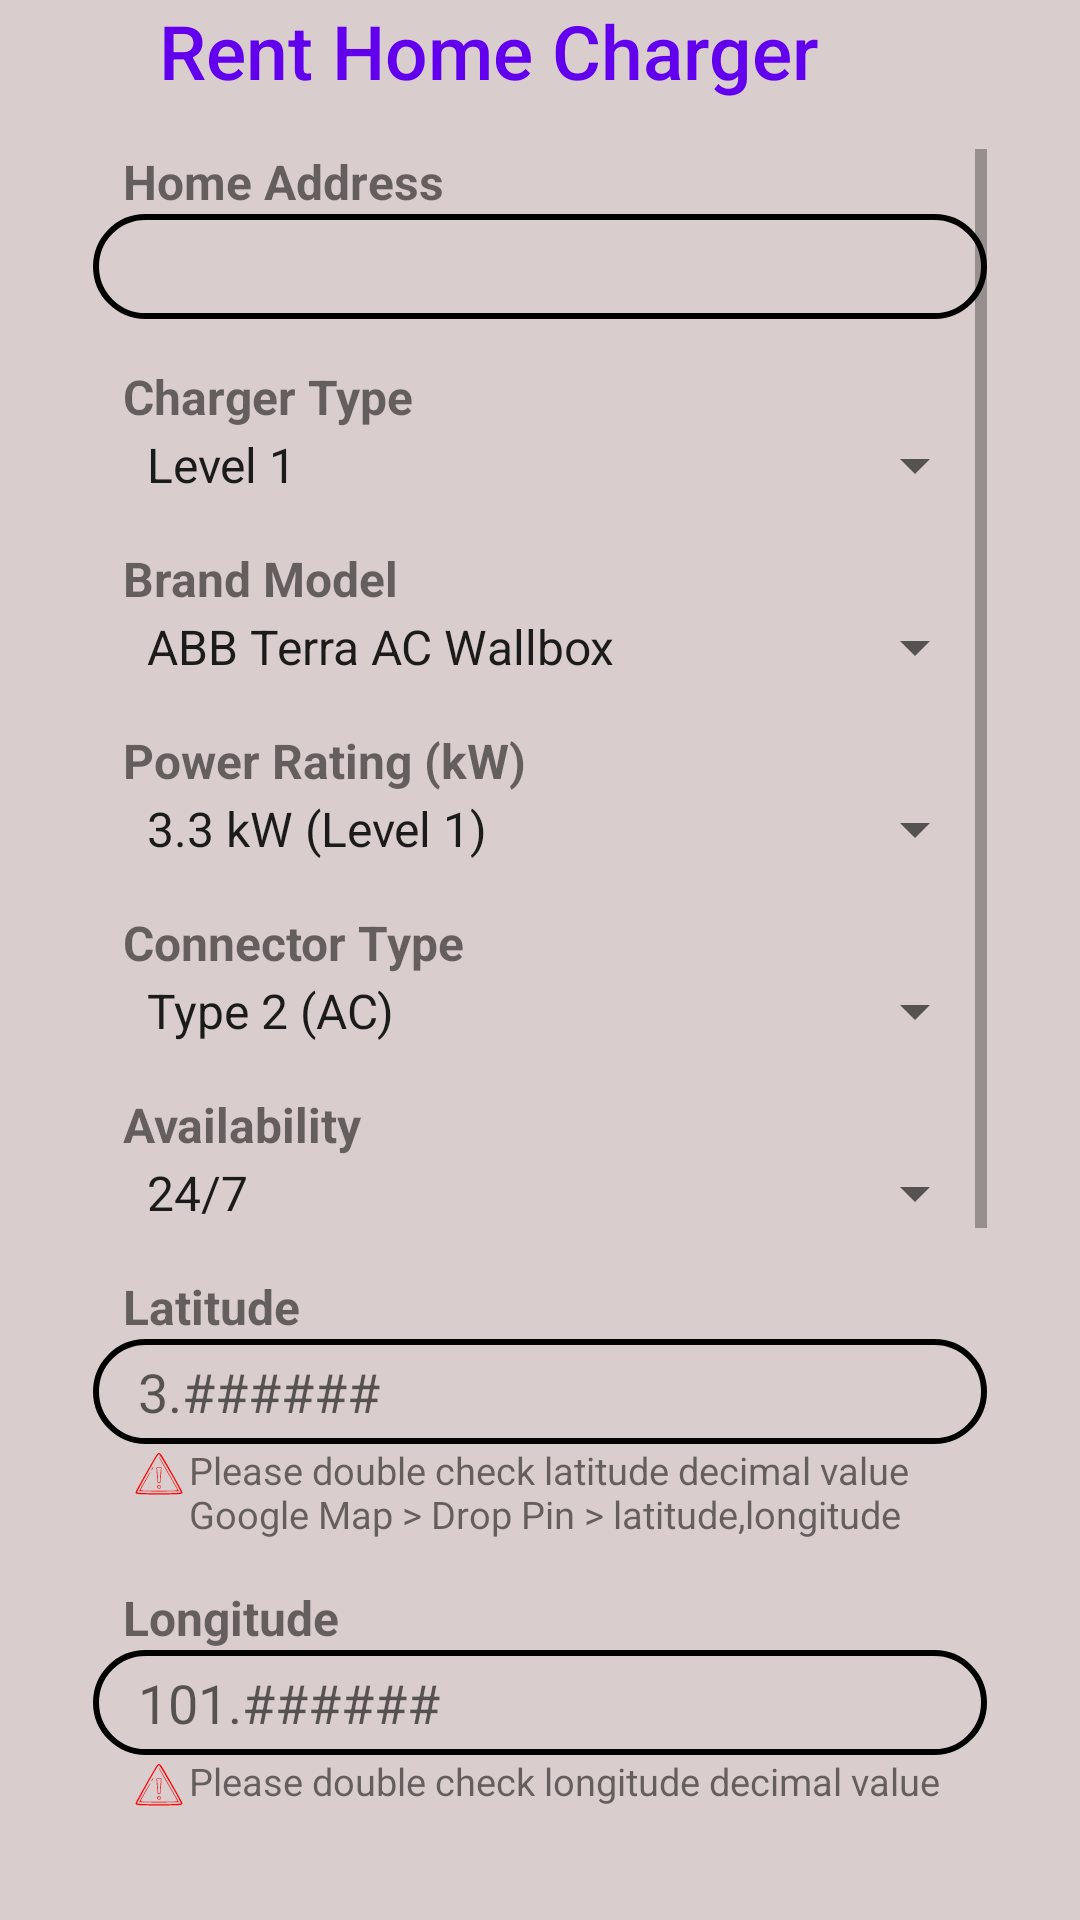

Reconstruct the res/layout file that produces this screen, plus the resources it refers to.
<!-- AndroidManifest.xml: application theme Theme.SmartCharge -->
<!-- res/layout/activity_home_charger.xml -->
<?xml version="1.0" encoding="utf-8"?>
<LinearLayout xmlns:android="http://schemas.android.com/apk/res/android"
    xmlns:app="http://schemas.android.com/apk/res-auto"
    xmlns:tools="http://schemas.android.com/tools"
    android:id="@+id/main"
    android:layout_width="match_parent"
    android:layout_height="match_parent"
    tools:context=".HomeChargerActivity"
    android:orientation="vertical"
    android:background="#DACDCD"
    android:paddingHorizontal="15dp">

    <LinearLayout
        android:layout_width="match_parent"
        android:layout_height="wrap_content"
        android:orientation="horizontal">
    <ImageView
        android:id="@+id/btnBack"
        android:layout_width="wrap_content"
        android:layout_height="wrap_content"
        android:src="@drawable/ic_general_back"
        android:clickable="true"
        android:focusable="true"
        android:layout_marginTop="5dp"/>

    <TextView
        android:layout_width="wrap_content"
        android:layout_height="wrap_content"
        android:text="Rent Home Charger"
        android:textSize="25sp"
        android:layout_marginLeft="38dp"
        android:fontFamily="sans-serif-medium"
        android:textColor="@color/colorPrimary"/>
    </LinearLayout>

    <ScrollView
        android:layout_width="match_parent"
        android:layout_height="match_parent"
        android:padding="16dp">

        <LinearLayout
            android:layout_width="match_parent"
            android:layout_height="wrap_content"
            android:orientation="vertical">

            <TextView
                android:layout_width="match_parent"
                android:layout_height="wrap_content"
                android:text="Home Address"
                android:textSize="16dp"
                android:layout_marginLeft="10dp"
                android:textStyle="bold"/>

            <EditText
                android:id="@+id/et_home_address"
                android:layout_width="match_parent"
                android:layout_height="35dp"
                android:background="@drawable/input_bg"
                android:paddingLeft="15dp"/>

            <TextView
                android:layout_width="match_parent"
                android:layout_height="wrap_content"
                android:text="Charger Type"
                android:textSize="16dp"
                android:layout_marginTop="15dp"
                android:layout_marginLeft="10dp"
                android:textStyle="bold"/>
            <Spinner
                android:id="@+id/spinner_charger_type"
                android:layout_width="match_parent"
                android:layout_height="wrap_content"
                android:paddingLeft="10dp"
                android:hint="Charger Type"
                android:entries="@array/charger_type_array" />

            <TextView
                android:layout_width="match_parent"
                android:layout_height="wrap_content"
                android:text="Brand Model"
                android:textSize="16dp"
                android:layout_marginTop="15dp"
                android:layout_marginLeft="10dp"
                android:textStyle="bold"/>

            <Spinner
                android:id="@+id/spinner_brand_model"
                android:layout_width="match_parent"
                android:layout_height="wrap_content"
                android:hint="Brand and Model"
                android:paddingLeft="10dp"
                android:entries="@array/brand_model_array" />

            <TextView
                android:layout_width="match_parent"
                android:layout_height="wrap_content"
                android:text="Power Rating (kW)"
                android:textSize="16dp"
                android:layout_marginTop="15dp"
                android:layout_marginLeft="10dp"
                android:textStyle="bold"/>

            <Spinner
                android:id="@+id/spinner_power_rating"
                android:layout_width="match_parent"
                android:layout_height="wrap_content"
                android:hint="Power Rating (kW)"
                android:paddingLeft="10dp"
                android:entries="@array/power_rating_array" />
            <TextView
                android:layout_width="match_parent"
                android:layout_height="wrap_content"
                android:text="Connector Type"
                android:textSize="16dp"
                android:layout_marginTop="15dp"
                android:layout_marginLeft="10dp"
                android:textStyle="bold"/>

            <Spinner
                android:id="@+id/spinner_connector_type"
                android:layout_width="match_parent"
                android:layout_height="wrap_content"
                android:hint="Connector Type"
                android:paddingLeft="10dp"
                android:entries="@array/connector_type_array" />

            <TextView
                android:layout_width="match_parent"
                android:layout_height="wrap_content"
                android:text="Availability"
                android:textSize="16dp"
                android:layout_marginTop="15dp"
                android:layout_marginLeft="10dp"
                android:textStyle="bold"/>

            <Spinner
                android:id="@+id/spinner_availability"
                android:layout_width="match_parent"
                android:layout_height="wrap_content"
                android:hint="Availability"
                android:paddingLeft="10dp"
                android:entries="@array/availability_array" />

            <TextView
                android:layout_width="match_parent"
                android:layout_height="wrap_content"
                android:text="Latitude"
                android:textSize="16dp"
                android:layout_marginTop="15dp"
                android:layout_marginLeft="10dp"
                android:textStyle="bold"/>

            <EditText
                android:id="@+id/et_latitude"
                android:layout_width="match_parent"
                android:layout_height="35dp"
                android:background="@drawable/input_bg"
                android:paddingLeft="15dp"
                android:hint="3.######"
                android:inputType="numberDecimal" />

            <LinearLayout
                android:layout_width="match_parent"
                android:layout_height="wrap_content"
                android:orientation="horizontal">

                <ImageView
                    android:layout_width="wrap_content"
                    android:layout_height="wrap_content"
                    android:src="@drawable/ic_warning"
                    android:paddingLeft="12dp"
                    app:tint="#FF0000" />

                <TextView
                    android:layout_width="match_parent"
                    android:layout_height="wrap_content"
                    android:text="Please double check latitude decimal value
                    Google Map > Drop Pin > latitude,longitude"
                    android:textSize="12.5dp"/>
            </LinearLayout>

            <TextView
                android:layout_width="match_parent"
                android:layout_height="wrap_content"
                android:text="Longitude"
                android:textSize="16dp"
                android:layout_marginTop="15dp"
                android:layout_marginLeft="10dp"
                android:textStyle="bold"/>

            <EditText
                android:id="@+id/et_longitude"
                android:layout_width="match_parent"
                android:layout_height="35dp"
                android:background="@drawable/input_bg"
                android:paddingLeft="15dp"
                android:hint="101.######"
                android:inputType="numberDecimal" />

            <LinearLayout
                android:layout_width="match_parent"
                android:layout_height="wrap_content"
                android:orientation="horizontal">

                <ImageView
                    android:layout_width="wrap_content"
                    android:layout_height="wrap_content"
                    android:src="@drawable/ic_warning"
                    android:paddingLeft="12dp"
                    app:tint="#FF0000" />

                <TextView
                    android:layout_width="match_parent"
                    android:layout_height="wrap_content"
                    android:text="Please double check longitude decimal value"
                    android:textSize="12.5dp"/>
            </LinearLayout>

            <TextView
                android:layout_width="match_parent"
                android:layout_height="wrap_content"
                android:text="Price Per Unit (MYR)"
                android:textSize="16dp"
                android:layout_marginTop="15dp"
                android:layout_marginLeft="10dp"
                android:textStyle="bold"/>

            <Spinner
                android:id="@+id/spinner_price_per_unit"
                android:layout_width="match_parent"
                android:layout_height="wrap_content"
                android:hint="Price per Unit (MYR)"
                android:paddingLeft="10dp"
                android:entries="@array/price_per_unit_array" />

            <TextView
                android:layout_width="match_parent"
                android:layout_height="wrap_content"
                android:text="Proof of Ownership or Lease Agreement (PDF)"
                android:layout_marginTop="15dp"
                android:textSize="16dp"
                android:layout_marginLeft="10dp"
                android:textStyle="bold" />

            <Button
                android:id="@+id/btn_upload_ownership_proof"
                android:layout_width="match_parent"
                android:layout_height="wrap_content"
                android:text="Upload PDF" />

            <TextView
                android:layout_width="match_parent"
                android:layout_height="wrap_content"
                android:text="Charger Installation Certificate (PDF)"
                android:layout_marginTop="15dp"
                android:textSize="16dp"
                android:layout_marginLeft="10dp"
                android:textStyle="bold" />

            <Button
                android:id="@+id/btn_upload_installation_certificate"
                android:layout_width="match_parent"
                android:layout_height="wrap_content"
                android:text="Upload PDF" />

            <TextView
                android:layout_width="match_parent"
                android:layout_height="wrap_content"
                android:text="Photographs of Installed Charger"
                android:layout_marginTop="15dp"
                android:textSize="16dp"
                android:layout_marginLeft="10dp"
                android:textStyle="bold" />

            <Button
                android:id="@+id/btn_upload_photos"
                android:layout_width="match_parent"
                android:layout_height="wrap_content"
                android:text="Upload Photo" />

            <Button
                android:id="@+id/btn_submit_charger"
                android:layout_width="match_parent"
                android:layout_height="wrap_content"
                android:background="@drawable/btn_bg_design"
                android:onClick="SubmitHomeCharger"
                android:layout_marginTop="15dp"
                android:text="Submit"
                android:textColor="@color/white" />
        </LinearLayout>
    </ScrollView>
</LinearLayout>
<!-- resources referenced by this layout -->
<resources>
  <string-array name="availability_array">
          <item>24/7</item>
          <item>8 AM - 6 PM</item>
          <item>Weekends only</item>
      </string-array>
  <string-array name="brand_model_array">
          <item>ABB Terra AC Wallbox</item>
          <item>ChargePoint Home Flex</item>
          <item>Wallbox Pulsar Plus</item>
      </string-array>
  <string-array name="charger_type_array">
          <item>Level 1</item>
          <item>Level 2</item>
      </string-array>
  <string-array name="connector_type_array">
          <item>Type 2 (AC)</item>
          <item>CCS (Combined Charging System)</item>
      </string-array>
  <string-array name="power_rating_array">
          <item>3.3 kW (Level 1)</item>
          <item>7.2 kW (Level 2)</item>
          <item>11 kW (Level 2)</item>
      </string-array>
  <string-array name="price_per_unit_array">
          <item>1 MYR/kWh</item>
          <item>2 MYR/kWh</item>
      </string-array>
  <!-- drawable btn_bg_design (drawable) -->
  <?xml version="1.0" encoding="utf-8"?>
  <shape xmlns:android="http://schemas.android.com/apk/res/android">
      <solid android:color="#0000FF"/>
      <corners android:radius="70dp"/>
  </shape>
  <!-- drawable ic_warning (drawable) -->
  <vector xmlns:android="http://schemas.android.com/apk/res/android" android:height="20dp" android:viewportHeight="100" android:viewportWidth="100" android:width="20dp">
        
      <path android:fillColor="#000000" android:pathData="M46.2,17.7c-4.2,6.2 -35.2,61.1 -35.2,62.4 0,3.8 1.5,3.9 39,3.9 37.5,-0 39,-0.1 39,-3.9 0,-1.3 -31,-56.2 -35.2,-62.4 -1.1,-1.5 -2.8,-2.7 -3.8,-2.7 -1,-0 -2.7,1.2 -3.8,2.7zM69.3,48.5c9.8,16.9 17.6,31.4 17.3,32.2 -0.8,1.9 -72.4,1.9 -73.2,-0 -0.4,-1.1 31.4,-58.1 34.9,-62.5 0.5,-0.7 1.5,-1.1 2.1,-0.9 0.6,0.2 9.1,14.2 18.9,31.2z" android:strokeColor="#00000000"/>
        
      <path android:fillColor="#000000" android:pathData="M50,22.3c0,0.3 6.8,12.4 15.1,26.8 8.3,14.4 15.3,26.8 15.6,27.6 0.4,1.1 -5.2,1.3 -30.7,1.3 -27.9,-0 -31.1,-0.2 -30.6,-1.6 0.3,-0.8 4,-7.5 8.2,-14.7 9.1,-15.6 9,-15.5 7.6,-14.2 -1.1,1 -18.2,30.2 -18.2,31.1 0,0.2 14.9,0.4 33,0.4 18.2,-0 33,-0.2 33,-0.4 0,-0.5 -31.7,-55.7 -32.4,-56.4 -0.3,-0.3 -0.6,-0.3 -0.6,0.1z" android:strokeColor="#00000000"/>
        
      <path android:fillColor="#000000" android:pathData="M38.5,41c-0.9,1.6 -1.3,3 -1.1,3 0.3,-0 1.2,-1.4 2.1,-3 0.9,-1.7 1.3,-3 1.1,-3 -0.3,-0 -1.2,1.3 -2.1,3z" android:strokeColor="#00000000"/>
        
      <path android:fillColor="#000000" android:pathData="M46.5,50.7c0.8,14 0.8,14.3 3.5,14.3 2.7,-0 2.7,-0.3 3.5,-14.3l0.6,-11.7 -4.1,-0 -4.1,-0 0.6,11.7zM52.7,46.7c-0.4,3.8 -0.7,9.2 -0.7,12 0,4.6 -0.3,5.3 -2,5.3 -1.7,-0 -2,-0.7 -2,-5.3 0,-2.8 -0.3,-8.2 -0.7,-12l-0.6,-6.7 3.3,-0 3.3,-0 -0.6,6.7z" android:strokeColor="#00000000"/>
        
      <path android:fillColor="#000000" android:pathData="M47.4,69.4c-1.1,2.9 0,5.1 2.6,5.1 2.1,-0 2.5,-0.5 2.5,-3 0,-2.4 -0.5,-3.1 -2.3,-3.3 -1.3,-0.2 -2.4,0.3 -2.8,1.2zM51.7,70.6c0.8,2.1 -1.3,4.2 -2.8,2.7 -1.3,-1.3 -0.5,-4.3 1.1,-4.3 0.6,-0 1.3,0.7 1.7,1.6z" android:strokeColor="#00000000"/>
      
  </vector>
  <!-- drawable input_bg (drawable) -->
  <?xml version="1.0" encoding="utf-8"?>
  <shape xmlns:android="http://schemas.android.com/apk/res/android">
  
      <stroke android:color="@color/black"
          android:width="2dp"/>
      <corners android:radius="70dp" />
  </shape>
  <style name="Theme.SmartCharge" parent="Theme.AppCompat.Light.NoActionBar">
          
          <item name="colorPrimary">@color/colorPrimary</item>
          <item name="colorPrimaryDark">@color/colorPrimaryDark</item>
          <item name="colorAccent">@color/colorAccent</item>
      </style>
  <!-- not gathered from this repository: default colours our renderer supplied (Android Studio template values) -->
  <color name="black">#FF000000</color>
  <color name="white">#FFFFFFFF</color>
  <color name="colorPrimary">#FF6200EE</color>
  <color name="colorPrimaryDark">#FF3700B3</color>
  <color name="colorAccent">#FF03DAC5</color>
</resources>
